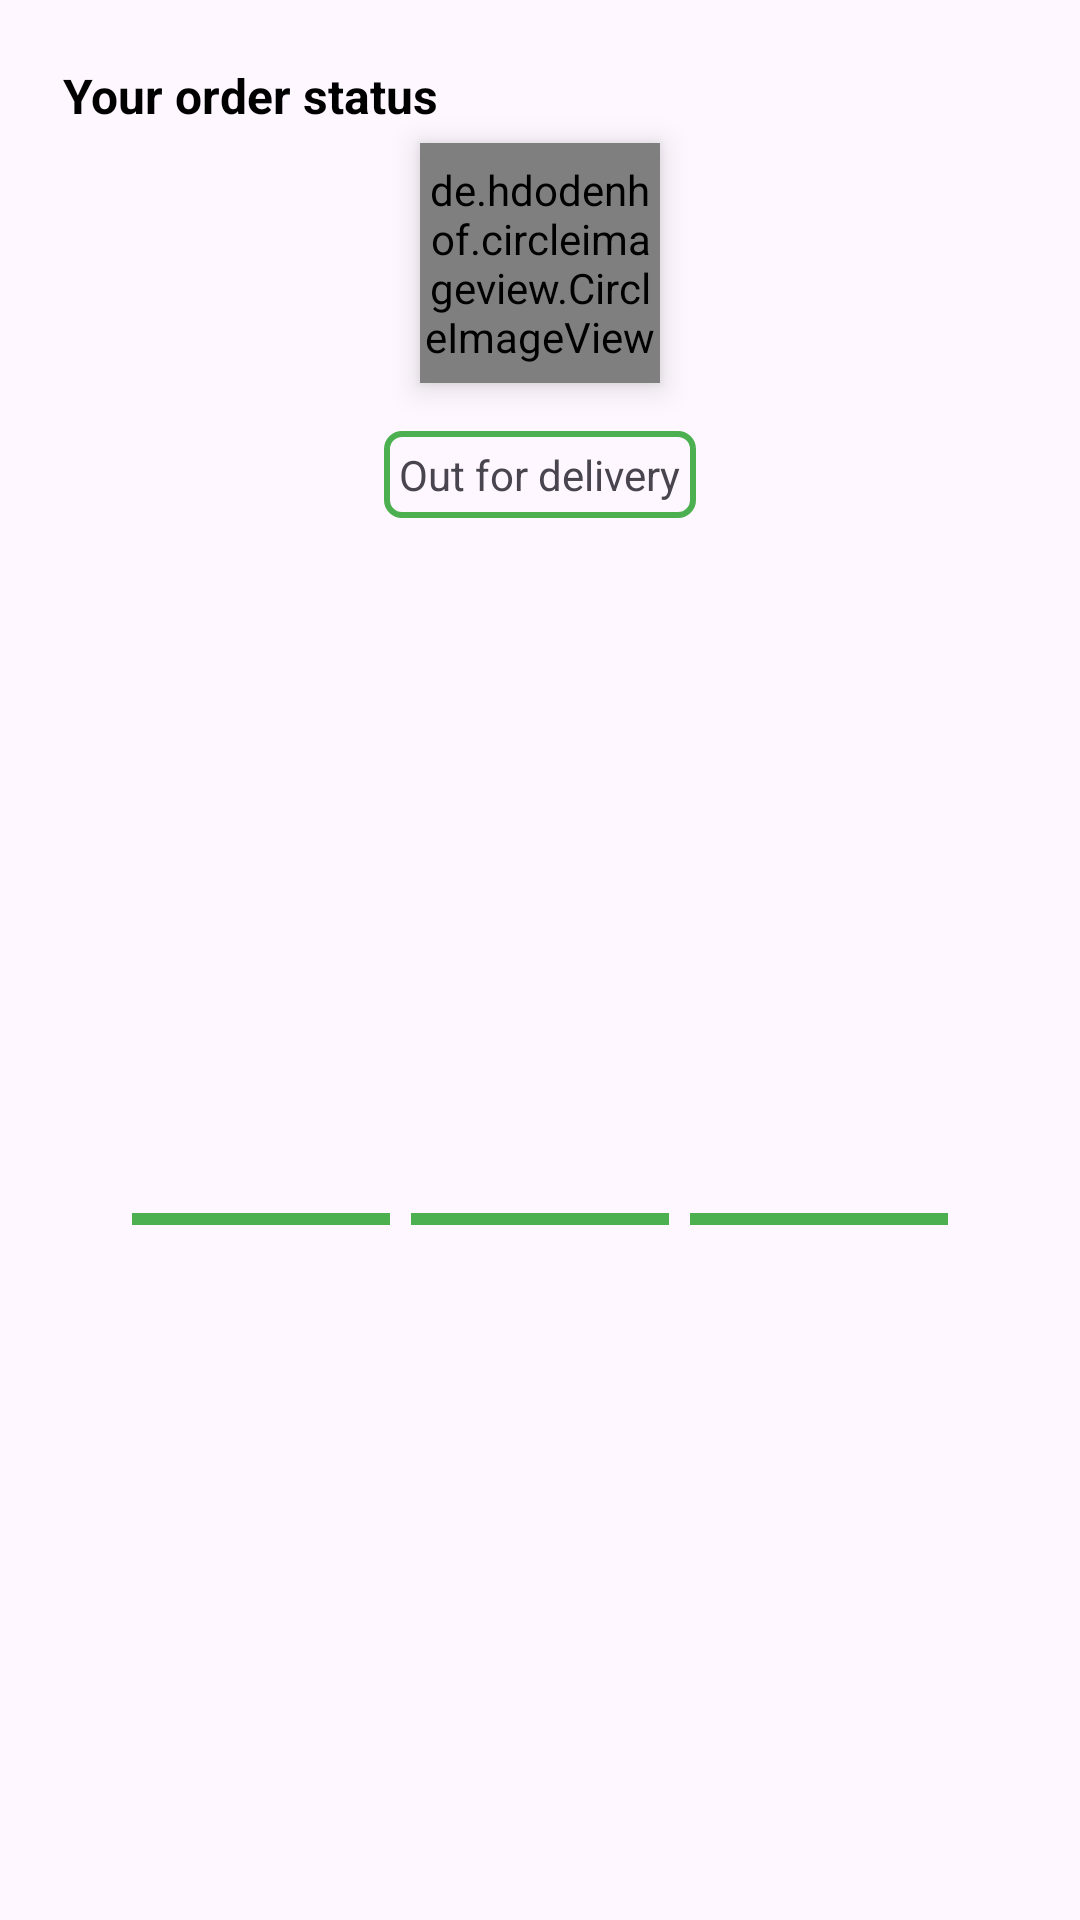

Reconstruct the res/layout file that produces this screen, plus the resources it refers to.
<!-- AndroidManifest.xml: application theme Theme.MarketPlace -->
<!-- res/layout/order_status_layout.xml -->
<?xml version="1.0" encoding="utf-8"?>
<androidx.constraintlayout.widget.ConstraintLayout xmlns:android="http://schemas.android.com/apk/res/android"
    xmlns:app="http://schemas.android.com/apk/res-auto"
    xmlns:tools="http://schemas.android.com/tools"
    android:layout_width="match_parent"
    android:layout_height="wrap_content"
    android:background="@drawable/slider_background"
    android:elevation="6dp"
    android:layout_marginTop="4dp"
    android:layout_marginBottom="4dp">

    <TextView
        android:id="@+id/textView15"
        android:layout_width="wrap_content"
        android:layout_height="wrap_content"
        android:layout_marginStart="16dp"
        android:layout_marginTop="16dp"
        android:elevation="6dp"
        android:padding="5dp"
        android:text="Your order status"
        android:textColor="#000000"
        android:textSize="16sp"
        android:textStyle="bold"
        app:layout_constraintStart_toStartOf="parent"
        app:layout_constraintTop_toTopOf="parent" />

    <de.hdodenhof.circleimageview.CircleImageView
        android:id="@+id/current_order_image"
        android:layout_width="80dp"
        android:layout_height="80dp"
        android:elevation="6dp"
        android:src="@drawable/galaxy_m34"
        app:civ_border_color="#6001ff"
        app:civ_border_width="1dp"
        app:layout_constraintEnd_toEndOf="parent"
        app:layout_constraintStart_toStartOf="parent"
        app:layout_constraintTop_toBottomOf="@+id/textView15" />

    <TextView
        android:id="@+id/tv_current_order_status"
        android:layout_width="wrap_content"
        android:layout_height="wrap_content"
        android:layout_marginStart="16dp"
        android:layout_marginTop="16dp"
        android:layout_marginEnd="16dp"
        android:background="@drawable/border_background"
        android:backgroundTint="@color/success_green"
        android:elevation="6dp"
        android:padding="5dp"
        android:text="Out for delivery"
        app:layout_constraintEnd_toEndOf="parent"
        app:layout_constraintStart_toStartOf="parent"
        app:layout_constraintTop_toBottomOf="@+id/current_order_image" />

    <LinearLayout
        android:layout_width="0dp"
        android:layout_height="wrap_content"
        android:layout_marginStart="16dp"
        android:layout_marginTop="16dp"
        android:layout_marginEnd="16dp"
        android:layout_marginBottom="16dp"
        android:background="@drawable/slider_background"
        android:orientation="horizontal"
        android:padding="5dp"
        app:layout_constraintBottom_toBottomOf="parent"
        app:layout_constraintEnd_toEndOf="parent"
        app:layout_constraintStart_toStartOf="parent"
        app:layout_constraintTop_toBottomOf="@+id/tv_current_order_status">


        <ImageView
            android:id="@+id/ordered_indicator"
            android:layout_width="15dp"
            android:layout_height="15dp"
            android:src="@drawable/baseline_circle_24"
            android:translationX="12dp"
            app:tint="@color/success_green" />

        <ProgressBar
            android:id="@+id/ordered_packed_progress"
            style="?android:attr/progressBarStyleHorizontal"
            android:layout_width="wrap_content"
            android:layout_height="wrap_content"
            android:layout_weight="1"
            android:progress="100"
            android:progressTint="@color/success_green"
            android:translationX="8dp" />

        <ImageView
            android:id="@+id/packed_indicator"
            android:layout_width="15dp"
            android:layout_height="15dp"
            android:src="@drawable/baseline_circle_24"
            android:translationX="4dp"
            app:tint="@color/success_green" />

        <ProgressBar
            android:id="@+id/packed_shipped_progress"
            style="?android:attr/progressBarStyleHorizontal"
            android:layout_width="wrap_content"
            android:layout_height="wrap_content"
            android:layout_weight="1"
            android:progress="100"
            android:progressTint="@color/success_green" />

        <ImageView
            android:id="@+id/shipped_indicator"
            android:layout_width="15dp"
            android:layout_height="15dp"
            android:src="@drawable/baseline_circle_24"
            android:translationX="-4dp"
            app:tint="@color/success_green" />

        <ProgressBar
            android:id="@+id/shipped_delivered_progress"
            style="?android:attr/progressBarStyleHorizontal"
            android:layout_width="wrap_content"
            android:layout_height="wrap_content"
            android:layout_weight="1"
            android:progress="100"
            android:progressTint="@color/success_green"
            android:translationX="-8dp" />

        <ImageView
            android:id="@+id/delivered_indicator"
            android:layout_width="15dp"
            android:layout_height="15dp"
            android:src="@drawable/baseline_circle_24"
            android:translationX="-12dp"
            app:tint="@color/success_green" />


    </LinearLayout>

</androidx.constraintlayout.widget.ConstraintLayout>
<!-- resources referenced by this layout -->
<resources>
  <color name="success_green">#4CAF50</color>
  <!-- drawable border_background (drawable) -->
  <?xml version="1.0" encoding="utf-8"?>
  <layer-list xmlns:android="http://schemas.android.com/apk/res/android">
      <item>
          <shape android:shape="rectangle">
              <solid android:color="@android:color/transparent" />
              <stroke
                  android:width="2dp"
                  android:color="#000000" />
              <corners android:radius="5dp" />
          </shape>
      </item>
  </layer-list>
  <!-- drawable galaxy_m34: jpg bitmap (drawable, 35122 bytes) -->
  <style name="Theme.MarketPlace" parent="Base.Theme.MarketPlace" />
  <style name="Base.Theme.MarketPlace" parent="Theme.Material3.DayNight.NoActionBar">
          
          <item name="colorPrimary">@color/blue</item>
          <item name="colorPrimaryDark">@color/dark_blue</item>
          <item name="colorAccent">@color/blue</item>
  
      </style>
  <color name="blue">#2196F3</color>
  <color name="dark_blue">#00008B</color>
</resources>
